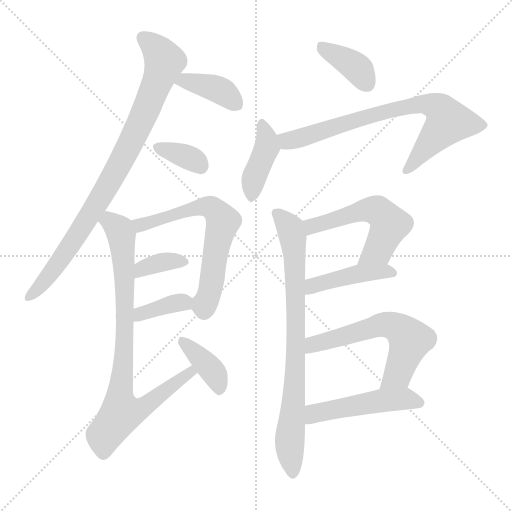
t = 0.00 s
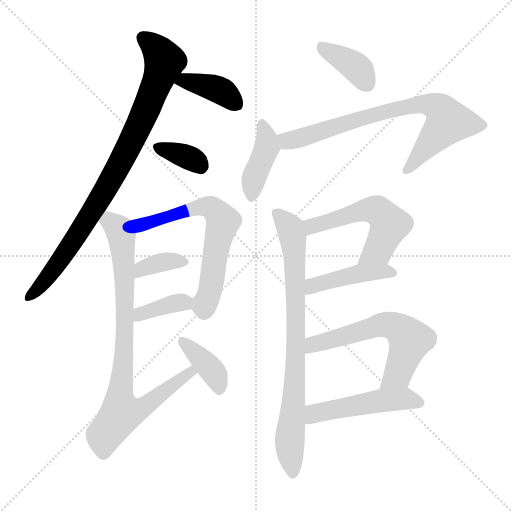
t = 2.19 s
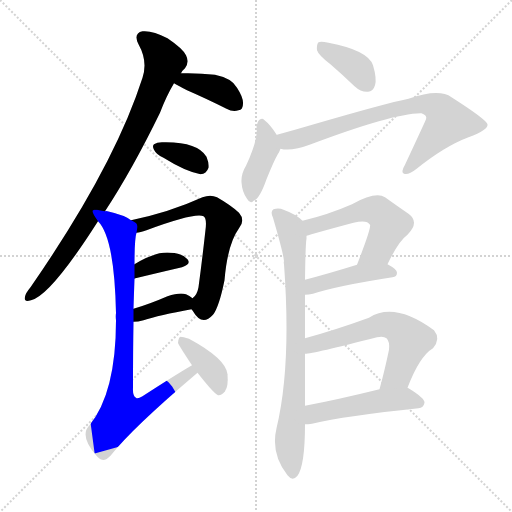
t = 4.38 s
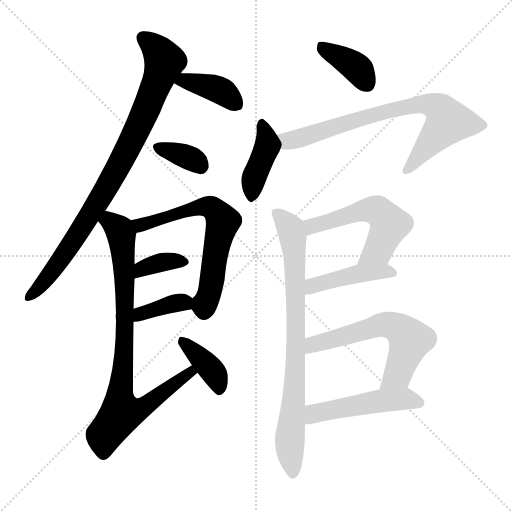
t = 6.58 s
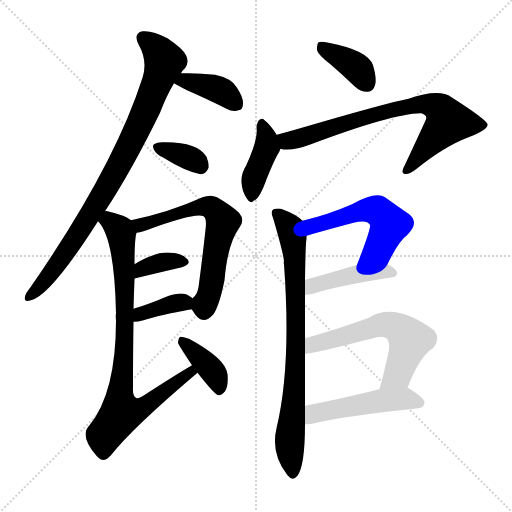
t = 8.77 s
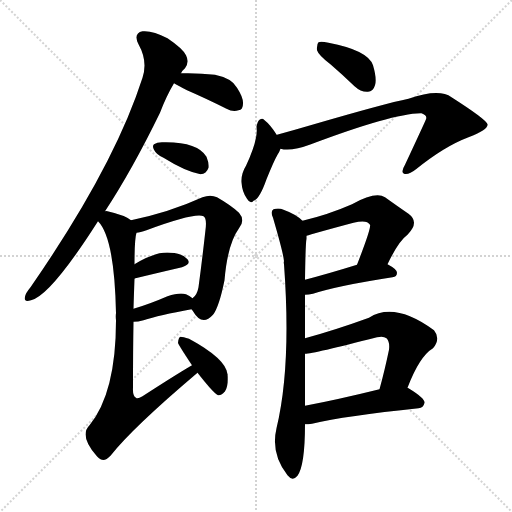
t = 10.96 s

The animated SVG that drew these frames (rendered in a browser with its animation timeline set to each time). Animation: 16 CSS @keyframes rules; one cycle of 10.96 s.

<svg version="1.1" viewBox="0 0 1024 1024" xmlns="http://www.w3.org/2000/svg">
  <g stroke="lightgray" stroke-dasharray="1,1" stroke-width="1" transform="scale(4, 4)">
    <line x1="0" y1="0" x2="256" y2="256"></line>
    <line x1="256" y1="0" x2="0" y2="256"></line>
    <line x1="128" y1="0" x2="128" y2="256"></line>
    <line x1="0" y1="128" x2="256" y2="128"></line>
  </g>
<g transform="scale(1, -1) translate(0, -900)">
   <style type="text/css">
    @keyframes keyframes0 {
      from {
       stroke: blue;
       stroke-dashoffset: 864;
       stroke-width: 128;
       }
       74% {
       animation-timing-function: step-end;
       stroke: blue;
       stroke-dashoffset: 0;
       stroke-width: 128;
       }
       to {
       stroke: black;
       stroke-width: 1024;
       }
       }
       #make-me-a-hanzi-animation-0 {
         animation: keyframes0 0.953125s both;
         animation-delay: 0.000000s;
         animation-timing-function: linear;
       }
    @keyframes keyframes1 {
      from {
       stroke: blue;
       stroke-dashoffset: 382;
       stroke-width: 128;
       }
       55% {
       animation-timing-function: step-end;
       stroke: blue;
       stroke-dashoffset: 0;
       stroke-width: 128;
       }
       to {
       stroke: black;
       stroke-width: 1024;
       }
       }
       #make-me-a-hanzi-animation-1 {
         animation: keyframes1 0.560872s both;
         animation-delay: 0.953125s;
         animation-timing-function: linear;
       }
    @keyframes keyframes2 {
      from {
       stroke: blue;
       stroke-dashoffset: 350;
       stroke-width: 128;
       }
       53% {
       animation-timing-function: step-end;
       stroke: blue;
       stroke-dashoffset: 0;
       stroke-width: 128;
       }
       to {
       stroke: black;
       stroke-width: 1024;
       }
       }
       #make-me-a-hanzi-animation-2 {
         animation: keyframes2 0.534831s both;
         animation-delay: 1.513997s;
         animation-timing-function: linear;
       }
    @keyframes keyframes3 {
      from {
       stroke: blue;
       stroke-dashoffset: 640;
       stroke-width: 128;
       }
       68% {
       animation-timing-function: step-end;
       stroke: blue;
       stroke-dashoffset: 0;
       stroke-width: 128;
       }
       to {
       stroke: black;
       stroke-width: 1024;
       }
       }
       #make-me-a-hanzi-animation-3 {
         animation: keyframes3 0.770833s both;
         animation-delay: 2.048828s;
         animation-timing-function: linear;
       }
    @keyframes keyframes4 {
      from {
       stroke: blue;
       stroke-dashoffset: 353;
       stroke-width: 128;
       }
       53% {
       animation-timing-function: step-end;
       stroke: blue;
       stroke-dashoffset: 0;
       stroke-width: 128;
       }
       to {
       stroke: black;
       stroke-width: 1024;
       }
       }
       #make-me-a-hanzi-animation-4 {
         animation: keyframes4 0.537272s both;
         animation-delay: 2.819661s;
         animation-timing-function: linear;
       }
    @keyframes keyframes5 {
      from {
       stroke: blue;
       stroke-dashoffset: 367;
       stroke-width: 128;
       }
       54% {
       animation-timing-function: step-end;
       stroke: blue;
       stroke-dashoffset: 0;
       stroke-width: 128;
       }
       to {
       stroke: black;
       stroke-width: 1024;
       }
       }
       #make-me-a-hanzi-animation-5 {
         animation: keyframes5 0.548665s both;
         animation-delay: 3.356934s;
         animation-timing-function: linear;
       }
    @keyframes keyframes6 {
      from {
       stroke: blue;
       stroke-dashoffset: 835;
       stroke-width: 128;
       }
       73% {
       animation-timing-function: step-end;
       stroke: blue;
       stroke-dashoffset: 0;
       stroke-width: 128;
       }
       to {
       stroke: black;
       stroke-width: 1024;
       }
       }
       #make-me-a-hanzi-animation-6 {
         animation: keyframes6 0.929525s both;
         animation-delay: 3.905599s;
         animation-timing-function: linear;
       }
    @keyframes keyframes7 {
      from {
       stroke: blue;
       stroke-dashoffset: 385;
       stroke-width: 128;
       }
       56% {
       animation-timing-function: step-end;
       stroke: blue;
       stroke-dashoffset: 0;
       stroke-width: 128;
       }
       to {
       stroke: black;
       stroke-width: 1024;
       }
       }
       #make-me-a-hanzi-animation-7 {
         animation: keyframes7 0.563314s both;
         animation-delay: 4.835124s;
         animation-timing-function: linear;
       }
    @keyframes keyframes8 {
      from {
       stroke: blue;
       stroke-dashoffset: 380;
       stroke-width: 128;
       }
       55% {
       animation-timing-function: step-end;
       stroke: blue;
       stroke-dashoffset: 0;
       stroke-width: 128;
       }
       to {
       stroke: black;
       stroke-width: 1024;
       }
       }
       #make-me-a-hanzi-animation-8 {
         animation: keyframes8 0.559245s both;
         animation-delay: 5.398438s;
         animation-timing-function: linear;
       }
    @keyframes keyframes9 {
      from {
       stroke: blue;
       stroke-dashoffset: 403;
       stroke-width: 128;
       }
       57% {
       animation-timing-function: step-end;
       stroke: blue;
       stroke-dashoffset: 0;
       stroke-width: 128;
       }
       to {
       stroke: black;
       stroke-width: 1024;
       }
       }
       #make-me-a-hanzi-animation-9 {
         animation: keyframes9 0.577962s both;
         animation-delay: 5.957682s;
         animation-timing-function: linear;
       }
    @keyframes keyframes10 {
      from {
       stroke: blue;
       stroke-dashoffset: 748;
       stroke-width: 128;
       }
       71% {
       animation-timing-function: step-end;
       stroke: blue;
       stroke-dashoffset: 0;
       stroke-width: 128;
       }
       to {
       stroke: black;
       stroke-width: 1024;
       }
       }
       #make-me-a-hanzi-animation-10 {
         animation: keyframes10 0.858724s both;
         animation-delay: 6.535645s;
         animation-timing-function: linear;
       }
    @keyframes keyframes11 {
      from {
       stroke: blue;
       stroke-dashoffset: 788;
       stroke-width: 128;
       }
       72% {
       animation-timing-function: step-end;
       stroke: blue;
       stroke-dashoffset: 0;
       stroke-width: 128;
       }
       to {
       stroke: black;
       stroke-width: 1024;
       }
       }
       #make-me-a-hanzi-animation-11 {
         animation: keyframes11 0.891276s both;
         animation-delay: 7.394368s;
         animation-timing-function: linear;
       }
    @keyframes keyframes12 {
      from {
       stroke: blue;
       stroke-dashoffset: 537;
       stroke-width: 128;
       }
       64% {
       animation-timing-function: step-end;
       stroke: blue;
       stroke-dashoffset: 0;
       stroke-width: 128;
       }
       to {
       stroke: black;
       stroke-width: 1024;
       }
       }
       #make-me-a-hanzi-animation-12 {
         animation: keyframes12 0.687012s both;
         animation-delay: 8.285645s;
         animation-timing-function: linear;
       }
    @keyframes keyframes13 {
      from {
       stroke: blue;
       stroke-dashoffset: 434;
       stroke-width: 128;
       }
       59% {
       animation-timing-function: step-end;
       stroke: blue;
       stroke-dashoffset: 0;
       stroke-width: 128;
       }
       to {
       stroke: black;
       stroke-width: 1024;
       }
       }
       #make-me-a-hanzi-animation-13 {
         animation: keyframes13 0.603190s both;
         animation-delay: 8.972656s;
         animation-timing-function: linear;
       }
    @keyframes keyframes14 {
      from {
       stroke: blue;
       stroke-dashoffset: 596;
       stroke-width: 128;
       }
       66% {
       animation-timing-function: step-end;
       stroke: blue;
       stroke-dashoffset: 0;
       stroke-width: 128;
       }
       to {
       stroke: black;
       stroke-width: 1024;
       }
       }
       #make-me-a-hanzi-animation-14 {
         animation: keyframes14 0.735026s both;
         animation-delay: 9.575846s;
         animation-timing-function: linear;
       }
    @keyframes keyframes15 {
      from {
       stroke: blue;
       stroke-dashoffset: 489;
       stroke-width: 128;
       }
       61% {
       animation-timing-function: step-end;
       stroke: blue;
       stroke-dashoffset: 0;
       stroke-width: 128;
       }
       to {
       stroke: black;
       stroke-width: 1024;
       }
       }
       #make-me-a-hanzi-animation-15 {
         animation: keyframes15 0.647949s both;
         animation-delay: 10.310872s;
         animation-timing-function: linear;
       }
</style>
<path d="M 210.0 477.5 Q 264.0 559.5 320.0 674.5 Q 333.0 708.5 348.0 733.5 L 362.0 753.5 Q 365.0 759.5 370.0 763.5 Q 379.0 775.5 372.0 789.5 Q 366.0 802.5 335.0 823.5 Q 305.0 839.5 285.0 837.5 Q 266.0 833.5 277.0 811.5 Q 296.0 777.5 285.0 744.5 Q 228.0 566.5 61.0 325.5 Q 51.0 313.5 50.0 306.5 Q 47.0 294.5 62.0 299.5 Q 101.0 308.5 196.0 457.5 L 210.0 477.5 Z" fill="lightgray"></path> 
<path d="M 348.0 733.5 Q 355.0 729.5 374.0 719.5 Q 411.0 703.5 453.0 682.5 Q 466.0 675.5 477.0 679.5 Q 486.0 680.5 486.0 692.5 Q 487.0 704.5 474.0 724.5 Q 464.0 743.5 430.0 750.5 Q 397.0 754.5 362.0 753.5 C 332.0 752.5 322.0 748.5 348.0 733.5 Z" fill="lightgray"></path> 
<path d="M 327.0 584.5 Q 370.0 557.5 401.0 551.5 Q 413.0 552.5 417.0 564.5 Q 418.0 574.5 413.0 586.5 Q 395.0 616.5 328.0 615.5 Q 315.0 616.5 308.0 611.5 Q 304.0 608.5 308.0 600.5 Q 312.0 591.5 327.0 584.5 Z" fill="lightgray"></path> 
<path d="M 383.0 281.5 Q 384.0 280.5 386.0 277.5 Q 404.0 246.5 426.0 270.5 Q 438.0 285.5 449.0 339.5 Q 455.0 411.5 478.0 443.5 Q 491.0 459.5 478.0 474.5 Q 462.0 489.5 434.0 505.5 Q 421.0 511.5 405.0 505.5 Q 339.0 475.5 262.0 459.5 C 233.0 453.5 244.0 427.5 273.0 434.5 Q 280.0 435.5 293.0 439.5 Q 390.0 475.5 407.0 467.5 Q 414.0 463.5 411.0 440.5 Q 404.0 377.5 397.0 325.5 Q 394.0 309.5 385.0 303.5 C 376.0 292.5 376.0 292.5 383.0 281.5 Z" fill="lightgray"></path> 
<path d="M 269.0 342.5 Q 268.0 343.5 271.0 343.5 Q 325.0 356.5 364.0 365.5 Q 383.0 371.5 375.0 381.5 Q 365.0 393.5 341.0 394.5 Q 311.0 397.5 269.0 371.5 C 243.0 355.5 241.0 331.5 269.0 342.5 Z" fill="lightgray"></path> 
<path d="M 267.0 256.5 Q 276.0 256.5 287.0 259.5 Q 318.0 269.5 383.0 281.5 C 407.0 285.5 407.0 285.5 385.0 303.5 Q 381.0 307.5 372.0 311.5 Q 359.0 315.5 335.0 307.5 Q 298.0 291.5 267.0 282.5 C 238.0 273.5 237.0 255.5 267.0 256.5 Z" fill="lightgray"></path> 
<path d="M 384.0 169.5 Q 353.0 151.5 285.0 107.5 Q 275.0 101.5 272.0 104.5 Q 265.0 108.5 266.0 124.5 Q 266.0 200.5 267.0 256.5 L 267.0 282.5 Q 268.0 316.5 269.0 342.5 L 269.0 371.5 Q 269.0 422.5 273.0 434.5 C 276.0 452.5 276.0 452.5 262.0 459.5 Q 250.0 469.5 215.0 477.5 Q 212.0 478.5 210.0 477.5 C 181.0 483.5 179.0 482.5 196.0 457.5 Q 229.0 424.5 232.0 273.5 Q 231.0 267.5 232.0 259.5 Q 232.0 114.5 179.0 49.5 Q 158.0 28.5 193.0 -11.5 Q 194.0 -12.5 198.0 -16.5 Q 208.0 -25.5 221.0 -11.5 Q 264.0 43.5 395.0 154.5 C 418.0 173.5 410.0 184.5 384.0 169.5 Z" fill="lightgray"></path> 
<path d="M 395.0 154.5 Q 428.0 112.5 436.0 109.5 Q 443.0 108.5 450.0 117.5 Q 457.0 127.5 455.0 151.5 Q 452.0 182.5 378.0 222.5 Q 366.0 226.5 361.0 226.5 Q 357.0 225.5 356.0 214.5 Q 356.0 211.5 384.0 169.5 L 395.0 154.5 Z" fill="lightgray"></path> 
<path d="M 662.0 770.5 Q 684.0 751.5 709.0 727.5 Q 722.0 715.5 736.0 716.5 Q 746.0 716.5 750.0 729.5 Q 754.0 742.5 746.0 769.5 Q 736.0 799.5 657.0 814.5 Q 642.0 817.5 637.0 815.5 Q 633.0 811.5 634.0 799.5 Q 637.0 789.5 662.0 770.5 Z" fill="lightgray"></path> 
<path d="M 554.0 629.5 Q 541.0 650.5 528.0 660.5 Q 525.0 664.5 519.0 660.5 Q 515.0 657.5 513.0 646.5 Q 517.0 622.5 492.0 568.5 Q 482.0 552.5 483.0 535.5 Q 484.0 516.5 494.0 502.5 Q 501.0 490.5 507.0 498.5 Q 519.0 501.5 533.0 541.5 Q 548.0 578.5 555.0 590.5 Q 559.0 596.5 561.0 602.5 C 565.0 612.5 565.0 612.5 554.0 629.5 Z" fill="lightgray"></path> 
<path d="M 561.0 602.5 Q 582.0 596.5 622.0 611.5 Q 784.0 672.5 841.0 673.5 L 843.0 673.5 Q 855.0 669.5 852.0 661.5 Q 852.0 660.5 810.0 570.5 Q 801.0 555.5 808.0 552.5 Q 817.0 549.5 832.0 561.5 Q 889.0 607.5 937.0 625.5 Q 977.0 640.5 975.0 651.5 Q 972.0 661.5 903.0 705.5 Q 878.0 723.5 817.0 702.5 Q 772.0 693.5 621.0 649.5 Q 587.0 639.5 554.0 630.5 Q 553.0 630.5 554.0 629.5 C 526.0 619.5 531.0 605.5 561.0 602.5 Z" fill="lightgray"></path> 
<path d="M 610.0 223.5 Q 610.0 274.5 610.0 310.5 L 610.0 340.5 Q 611.0 413.5 613.0 422.5 Q 613.0 426.5 613.0 428.5 C 614.0 451.5 614.0 451.5 605.0 458.5 Q 592.0 471.5 567.0 480.5 Q 558.0 484.5 547.0 481.5 Q 540.0 477.5 546.0 464.5 Q 567.0 392.5 568.0 377.5 Q 567.0 376.5 568.0 371.5 Q 583.0 167.5 553.0 43.5 Q 541.0 -7.5 575.0 -50.5 Q 585.0 -63.5 595.0 -51.5 Q 610.0 -30.5 610.0 51.5 L 610.0 88.5 Q 610.0 146.5 610.0 192.5 L 610.0 223.5 Z" fill="lightgray"></path> 
<path d="M 775.0 371.5 Q 797.0 417.5 815.0 430.5 Q 840.0 455.5 817.0 472.5 Q 798.0 485.5 770.0 505.5 Q 751.0 517.5 704.0 491.5 Q 656.0 470.5 605.0 458.5 C 576.0 451.5 584.0 419.5 613.0 428.5 Q 616.0 429.5 623.0 431.5 Q 669.0 444.5 707.0 454.5 Q 734.0 461.5 740.0 450.5 Q 743.0 444.5 714.0 370.5 C 703.0 342.5 762.0 344.5 775.0 371.5 Z" fill="lightgray"></path> 
<path d="M 610.0 310.5 Q 617.0 310.5 626.0 312.5 Q 675.0 328.5 785.0 345.5 Q 794.0 346.5 794.0 354.5 Q 794.0 361.5 775.0 371.5 C 754.0 382.5 743.0 379.5 714.0 370.5 Q 656.0 352.5 610.0 340.5 C 581.0 332.5 580.0 308.5 610.0 310.5 Z" fill="lightgray"></path> 
<path d="M 815.0 124.5 Q 839.0 187.5 866.0 203.5 Q 882.0 222.5 868.0 239.5 Q 789.0 297.5 738.0 264.5 Q 669.0 239.5 610.0 223.5 C 581.0 215.5 580.0 188.5 610.0 192.5 Q 626.0 192.5 754.0 225.5 Q 767.0 228.5 773.0 223.5 Q 780.0 216.5 778.0 200.5 Q 769.0 157.5 759.0 121.5 C 751.0 92.5 804.0 96.5 815.0 124.5 Z" fill="lightgray"></path> 
<path d="M 610.0 51.5 Q 616.0 51.5 624.0 52.5 Q 691.0 68.5 837.0 83.5 Q 847.0 84.5 849.0 94.5 Q 850.0 103.5 817.0 123.5 Q 816.0 124.5 815.0 124.5 L 759.0 121.5 Q 674.0 100.5 610.0 88.5 C 581.0 82.5 580.0 50.5 610.0 51.5 Z" fill="lightgray"></path> 
      <clipPath id="make-me-a-hanzi-clip-0">
      <path d="M 210.0 477.5 Q 264.0 559.5 320.0 674.5 Q 333.0 708.5 348.0 733.5 L 362.0 753.5 Q 365.0 759.5 370.0 763.5 Q 379.0 775.5 372.0 789.5 Q 366.0 802.5 335.0 823.5 Q 305.0 839.5 285.0 837.5 Q 266.0 833.5 277.0 811.5 Q 296.0 777.5 285.0 744.5 Q 228.0 566.5 61.0 325.5 Q 51.0 313.5 50.0 306.5 Q 47.0 294.5 62.0 299.5 Q 101.0 308.5 196.0 457.5 L 210.0 477.5 Z" fill="lightgray"></path>
      </clipPath>
      <path clip-path="url(#make-me-a-hanzi-clip-0)" d="M 287.0 822.5 L 306.0 809.5 L 329.0 777.5 L 285.0 663.5 L 173.0 456.5 L 86.0 333.5 L 59.0 307.5 " fill="none" id="make-me-a-hanzi-animation-0" stroke-dasharray="736 1472" stroke-linecap="round"></path>

      <clipPath id="make-me-a-hanzi-clip-1">
      <path d="M 348.0 733.5 Q 355.0 729.5 374.0 719.5 Q 411.0 703.5 453.0 682.5 Q 466.0 675.5 477.0 679.5 Q 486.0 680.5 486.0 692.5 Q 487.0 704.5 474.0 724.5 Q 464.0 743.5 430.0 750.5 Q 397.0 754.5 362.0 753.5 C 332.0 752.5 322.0 748.5 348.0 733.5 Z" fill="lightgray"></path>
      </clipPath>
      <path clip-path="url(#make-me-a-hanzi-clip-1)" d="M 356.0 735.5 L 383.0 736.5 L 441.0 719.5 L 470.0 694.5 " fill="none" id="make-me-a-hanzi-animation-1" stroke-dasharray="254 508" stroke-linecap="round"></path>

      <clipPath id="make-me-a-hanzi-clip-2">
      <path d="M 327.0 584.5 Q 370.0 557.5 401.0 551.5 Q 413.0 552.5 417.0 564.5 Q 418.0 574.5 413.0 586.5 Q 395.0 616.5 328.0 615.5 Q 315.0 616.5 308.0 611.5 Q 304.0 608.5 308.0 600.5 Q 312.0 591.5 327.0 584.5 Z" fill="lightgray"></path>
      </clipPath>
      <path clip-path="url(#make-me-a-hanzi-clip-2)" d="M 315.0 606.5 L 387.0 580.5 L 400.0 568.5 " fill="none" id="make-me-a-hanzi-animation-2" stroke-dasharray="222 444" stroke-linecap="round"></path>

      <clipPath id="make-me-a-hanzi-clip-3">
      <path d="M 383.0 281.5 Q 384.0 280.5 386.0 277.5 Q 404.0 246.5 426.0 270.5 Q 438.0 285.5 449.0 339.5 Q 455.0 411.5 478.0 443.5 Q 491.0 459.5 478.0 474.5 Q 462.0 489.5 434.0 505.5 Q 421.0 511.5 405.0 505.5 Q 339.0 475.5 262.0 459.5 C 233.0 453.5 244.0 427.5 273.0 434.5 Q 280.0 435.5 293.0 439.5 Q 390.0 475.5 407.0 467.5 Q 414.0 463.5 411.0 440.5 Q 404.0 377.5 397.0 325.5 Q 394.0 309.5 385.0 303.5 C 376.0 292.5 376.0 292.5 383.0 281.5 Z" fill="lightgray"></path>
      </clipPath>
      <path clip-path="url(#make-me-a-hanzi-clip-3)" d="M 271.0 455.5 L 284.0 450.5 L 390.0 484.5 L 417.0 487.5 L 438.0 470.5 L 446.0 456.5 L 420.0 316.5 L 408.0 288.5 L 393.0 286.5 " fill="none" id="make-me-a-hanzi-animation-3" stroke-dasharray="512 1024" stroke-linecap="round"></path>

      <clipPath id="make-me-a-hanzi-clip-4">
      <path d="M 269.0 342.5 Q 268.0 343.5 271.0 343.5 Q 325.0 356.5 364.0 365.5 Q 383.0 371.5 375.0 381.5 Q 365.0 393.5 341.0 394.5 Q 311.0 397.5 269.0 371.5 C 243.0 355.5 241.0 331.5 269.0 342.5 Z" fill="lightgray"></path>
      </clipPath>
      <path clip-path="url(#make-me-a-hanzi-clip-4)" d="M 278.0 351.5 L 284.0 363.5 L 313.0 373.5 L 366.0 375.5 " fill="none" id="make-me-a-hanzi-animation-4" stroke-dasharray="225 450" stroke-linecap="round"></path>

      <clipPath id="make-me-a-hanzi-clip-5">
      <path d="M 267.0 256.5 Q 276.0 256.5 287.0 259.5 Q 318.0 269.5 383.0 281.5 C 407.0 285.5 407.0 285.5 385.0 303.5 Q 381.0 307.5 372.0 311.5 Q 359.0 315.5 335.0 307.5 Q 298.0 291.5 267.0 282.5 C 238.0 273.5 237.0 255.5 267.0 256.5 Z" fill="lightgray"></path>
      </clipPath>
      <path clip-path="url(#make-me-a-hanzi-clip-5)" d="M 271.0 263.5 L 347.0 293.5 L 365.0 295.5 L 373.0 287.5 " fill="none" id="make-me-a-hanzi-animation-5" stroke-dasharray="239 478" stroke-linecap="round"></path>

      <clipPath id="make-me-a-hanzi-clip-6">
      <path d="M 384.0 169.5 Q 353.0 151.5 285.0 107.5 Q 275.0 101.5 272.0 104.5 Q 265.0 108.5 266.0 124.5 Q 266.0 200.5 267.0 256.5 L 267.0 282.5 Q 268.0 316.5 269.0 342.5 L 269.0 371.5 Q 269.0 422.5 273.0 434.5 C 276.0 452.5 276.0 452.5 262.0 459.5 Q 250.0 469.5 215.0 477.5 Q 212.0 478.5 210.0 477.5 C 181.0 483.5 179.0 482.5 196.0 457.5 Q 229.0 424.5 232.0 273.5 Q 231.0 267.5 232.0 259.5 Q 232.0 114.5 179.0 49.5 Q 158.0 28.5 193.0 -11.5 Q 194.0 -12.5 198.0 -16.5 Q 208.0 -25.5 221.0 -11.5 Q 264.0 43.5 395.0 154.5 C 418.0 173.5 410.0 184.5 384.0 169.5 Z" fill="lightgray"></path>
      </clipPath>
      <path clip-path="url(#make-me-a-hanzi-clip-6)" d="M 204.0 459.5 L 220.0 457.5 L 238.0 441.5 L 248.0 383.5 L 250.0 237.5 L 239.0 104.5 L 243.0 74.5 L 290.0 87.5 L 381.0 153.5 L 382.0 162.5 " fill="none" id="make-me-a-hanzi-animation-6" stroke-dasharray="707 1414" stroke-linecap="round"></path>

      <clipPath id="make-me-a-hanzi-clip-7">
      <path d="M 395.0 154.5 Q 428.0 112.5 436.0 109.5 Q 443.0 108.5 450.0 117.5 Q 457.0 127.5 455.0 151.5 Q 452.0 182.5 378.0 222.5 Q 366.0 226.5 361.0 226.5 Q 357.0 225.5 356.0 214.5 Q 356.0 211.5 384.0 169.5 L 395.0 154.5 Z" fill="lightgray"></path>
      </clipPath>
      <path clip-path="url(#make-me-a-hanzi-clip-7)" d="M 363.0 218.5 L 430.0 150.5 L 438.0 117.5 " fill="none" id="make-me-a-hanzi-animation-7" stroke-dasharray="257 514" stroke-linecap="round"></path>

      <clipPath id="make-me-a-hanzi-clip-8">
      <path d="M 662.0 770.5 Q 684.0 751.5 709.0 727.5 Q 722.0 715.5 736.0 716.5 Q 746.0 716.5 750.0 729.5 Q 754.0 742.5 746.0 769.5 Q 736.0 799.5 657.0 814.5 Q 642.0 817.5 637.0 815.5 Q 633.0 811.5 634.0 799.5 Q 637.0 789.5 662.0 770.5 Z" fill="lightgray"></path>
      </clipPath>
      <path clip-path="url(#make-me-a-hanzi-clip-8)" d="M 641.0 809.5 L 706.0 770.5 L 735.0 731.5 " fill="none" id="make-me-a-hanzi-animation-8" stroke-dasharray="252 504" stroke-linecap="round"></path>

      <clipPath id="make-me-a-hanzi-clip-9">
      <path d="M 554.0 629.5 Q 541.0 650.5 528.0 660.5 Q 525.0 664.5 519.0 660.5 Q 515.0 657.5 513.0 646.5 Q 517.0 622.5 492.0 568.5 Q 482.0 552.5 483.0 535.5 Q 484.0 516.5 494.0 502.5 Q 501.0 490.5 507.0 498.5 Q 519.0 501.5 533.0 541.5 Q 548.0 578.5 555.0 590.5 Q 559.0 596.5 561.0 602.5 C 565.0 612.5 565.0 612.5 554.0 629.5 Z" fill="lightgray"></path>
      </clipPath>
      <path clip-path="url(#make-me-a-hanzi-clip-9)" d="M 524.0 650.5 L 534.0 605.5 L 508.0 545.5 L 504.0 510.5 " fill="none" id="make-me-a-hanzi-animation-9" stroke-dasharray="275 550" stroke-linecap="round"></path>

      <clipPath id="make-me-a-hanzi-clip-10">
      <path d="M 561.0 602.5 Q 582.0 596.5 622.0 611.5 Q 784.0 672.5 841.0 673.5 L 843.0 673.5 Q 855.0 669.5 852.0 661.5 Q 852.0 660.5 810.0 570.5 Q 801.0 555.5 808.0 552.5 Q 817.0 549.5 832.0 561.5 Q 889.0 607.5 937.0 625.5 Q 977.0 640.5 975.0 651.5 Q 972.0 661.5 903.0 705.5 Q 878.0 723.5 817.0 702.5 Q 772.0 693.5 621.0 649.5 Q 587.0 639.5 554.0 630.5 Q 553.0 630.5 554.0 629.5 C 526.0 619.5 531.0 605.5 561.0 602.5 Z" fill="lightgray"></path>
      </clipPath>
      <path clip-path="url(#make-me-a-hanzi-clip-10)" d="M 561.0 630.5 L 579.0 618.5 L 763.0 675.5 L 831.0 691.5 L 864.0 688.5 L 882.0 677.5 L 896.0 656.5 L 813.0 558.5 " fill="none" id="make-me-a-hanzi-animation-10" stroke-dasharray="620 1240" stroke-linecap="round"></path>

      <clipPath id="make-me-a-hanzi-clip-11">
      <path d="M 610.0 223.5 Q 610.0 274.5 610.0 310.5 L 610.0 340.5 Q 611.0 413.5 613.0 422.5 Q 613.0 426.5 613.0 428.5 C 614.0 451.5 614.0 451.5 605.0 458.5 Q 592.0 471.5 567.0 480.5 Q 558.0 484.5 547.0 481.5 Q 540.0 477.5 546.0 464.5 Q 567.0 392.5 568.0 377.5 Q 567.0 376.5 568.0 371.5 Q 583.0 167.5 553.0 43.5 Q 541.0 -7.5 575.0 -50.5 Q 585.0 -63.5 595.0 -51.5 Q 610.0 -30.5 610.0 51.5 L 610.0 88.5 Q 610.0 146.5 610.0 192.5 L 610.0 223.5 Z" fill="lightgray"></path>
      </clipPath>
      <path clip-path="url(#make-me-a-hanzi-clip-11)" d="M 553.0 473.5 L 577.0 449.5 L 589.0 390.5 L 592.0 200.5 L 579.0 10.5 L 585.0 -46.5 " fill="none" id="make-me-a-hanzi-animation-11" stroke-dasharray="660 1320" stroke-linecap="round"></path>

      <clipPath id="make-me-a-hanzi-clip-12">
      <path d="M 775.0 371.5 Q 797.0 417.5 815.0 430.5 Q 840.0 455.5 817.0 472.5 Q 798.0 485.5 770.0 505.5 Q 751.0 517.5 704.0 491.5 Q 656.0 470.5 605.0 458.5 C 576.0 451.5 584.0 419.5 613.0 428.5 Q 616.0 429.5 623.0 431.5 Q 669.0 444.5 707.0 454.5 Q 734.0 461.5 740.0 450.5 Q 743.0 444.5 714.0 370.5 C 703.0 342.5 762.0 344.5 775.0 371.5 Z" fill="lightgray"></path>
      </clipPath>
      <path clip-path="url(#make-me-a-hanzi-clip-12)" d="M 616.0 437.5 L 631.0 450.5 L 721.0 478.5 L 755.0 478.5 L 779.0 449.5 L 757.0 400.5 L 721.0 380.5 " fill="none" id="make-me-a-hanzi-animation-12" stroke-dasharray="409 818" stroke-linecap="round"></path>

      <clipPath id="make-me-a-hanzi-clip-13">
      <path d="M 610.0 310.5 Q 617.0 310.5 626.0 312.5 Q 675.0 328.5 785.0 345.5 Q 794.0 346.5 794.0 354.5 Q 794.0 361.5 775.0 371.5 C 754.0 382.5 743.0 379.5 714.0 370.5 Q 656.0 352.5 610.0 340.5 C 581.0 332.5 580.0 308.5 610.0 310.5 Z" fill="lightgray"></path>
      </clipPath>
      <path clip-path="url(#make-me-a-hanzi-clip-13)" d="M 613.0 318.5 L 634.0 331.5 L 711.0 351.5 L 785.0 354.5 " fill="none" id="make-me-a-hanzi-animation-13" stroke-dasharray="306 612" stroke-linecap="round"></path>

      <clipPath id="make-me-a-hanzi-clip-14">
      <path d="M 815.0 124.5 Q 839.0 187.5 866.0 203.5 Q 882.0 222.5 868.0 239.5 Q 789.0 297.5 738.0 264.5 Q 669.0 239.5 610.0 223.5 C 581.0 215.5 580.0 188.5 610.0 192.5 Q 626.0 192.5 754.0 225.5 Q 767.0 228.5 773.0 223.5 Q 780.0 216.5 778.0 200.5 Q 769.0 157.5 759.0 121.5 C 751.0 92.5 804.0 96.5 815.0 124.5 Z" fill="lightgray"></path>
      </clipPath>
      <path clip-path="url(#make-me-a-hanzi-clip-14)" d="M 612.0 200.5 L 626.0 211.5 L 763.0 250.5 L 791.0 246.5 L 820.0 220.5 L 796.0 151.5 L 766.0 126.5 " fill="none" id="make-me-a-hanzi-animation-14" stroke-dasharray="468 936" stroke-linecap="round"></path>

      <clipPath id="make-me-a-hanzi-clip-15">
      <path d="M 610.0 51.5 Q 616.0 51.5 624.0 52.5 Q 691.0 68.5 837.0 83.5 Q 847.0 84.5 849.0 94.5 Q 850.0 103.5 817.0 123.5 Q 816.0 124.5 815.0 124.5 L 759.0 121.5 Q 674.0 100.5 610.0 88.5 C 581.0 82.5 580.0 50.5 610.0 51.5 Z" fill="lightgray"></path>
      </clipPath>
      <path clip-path="url(#make-me-a-hanzi-clip-15)" d="M 617.0 57.5 L 633.0 74.5 L 756.0 98.5 L 816.0 102.5 L 839.0 94.5 " fill="none" id="make-me-a-hanzi-animation-15" stroke-dasharray="361 722" stroke-linecap="round"></path>

</g>
</svg>
